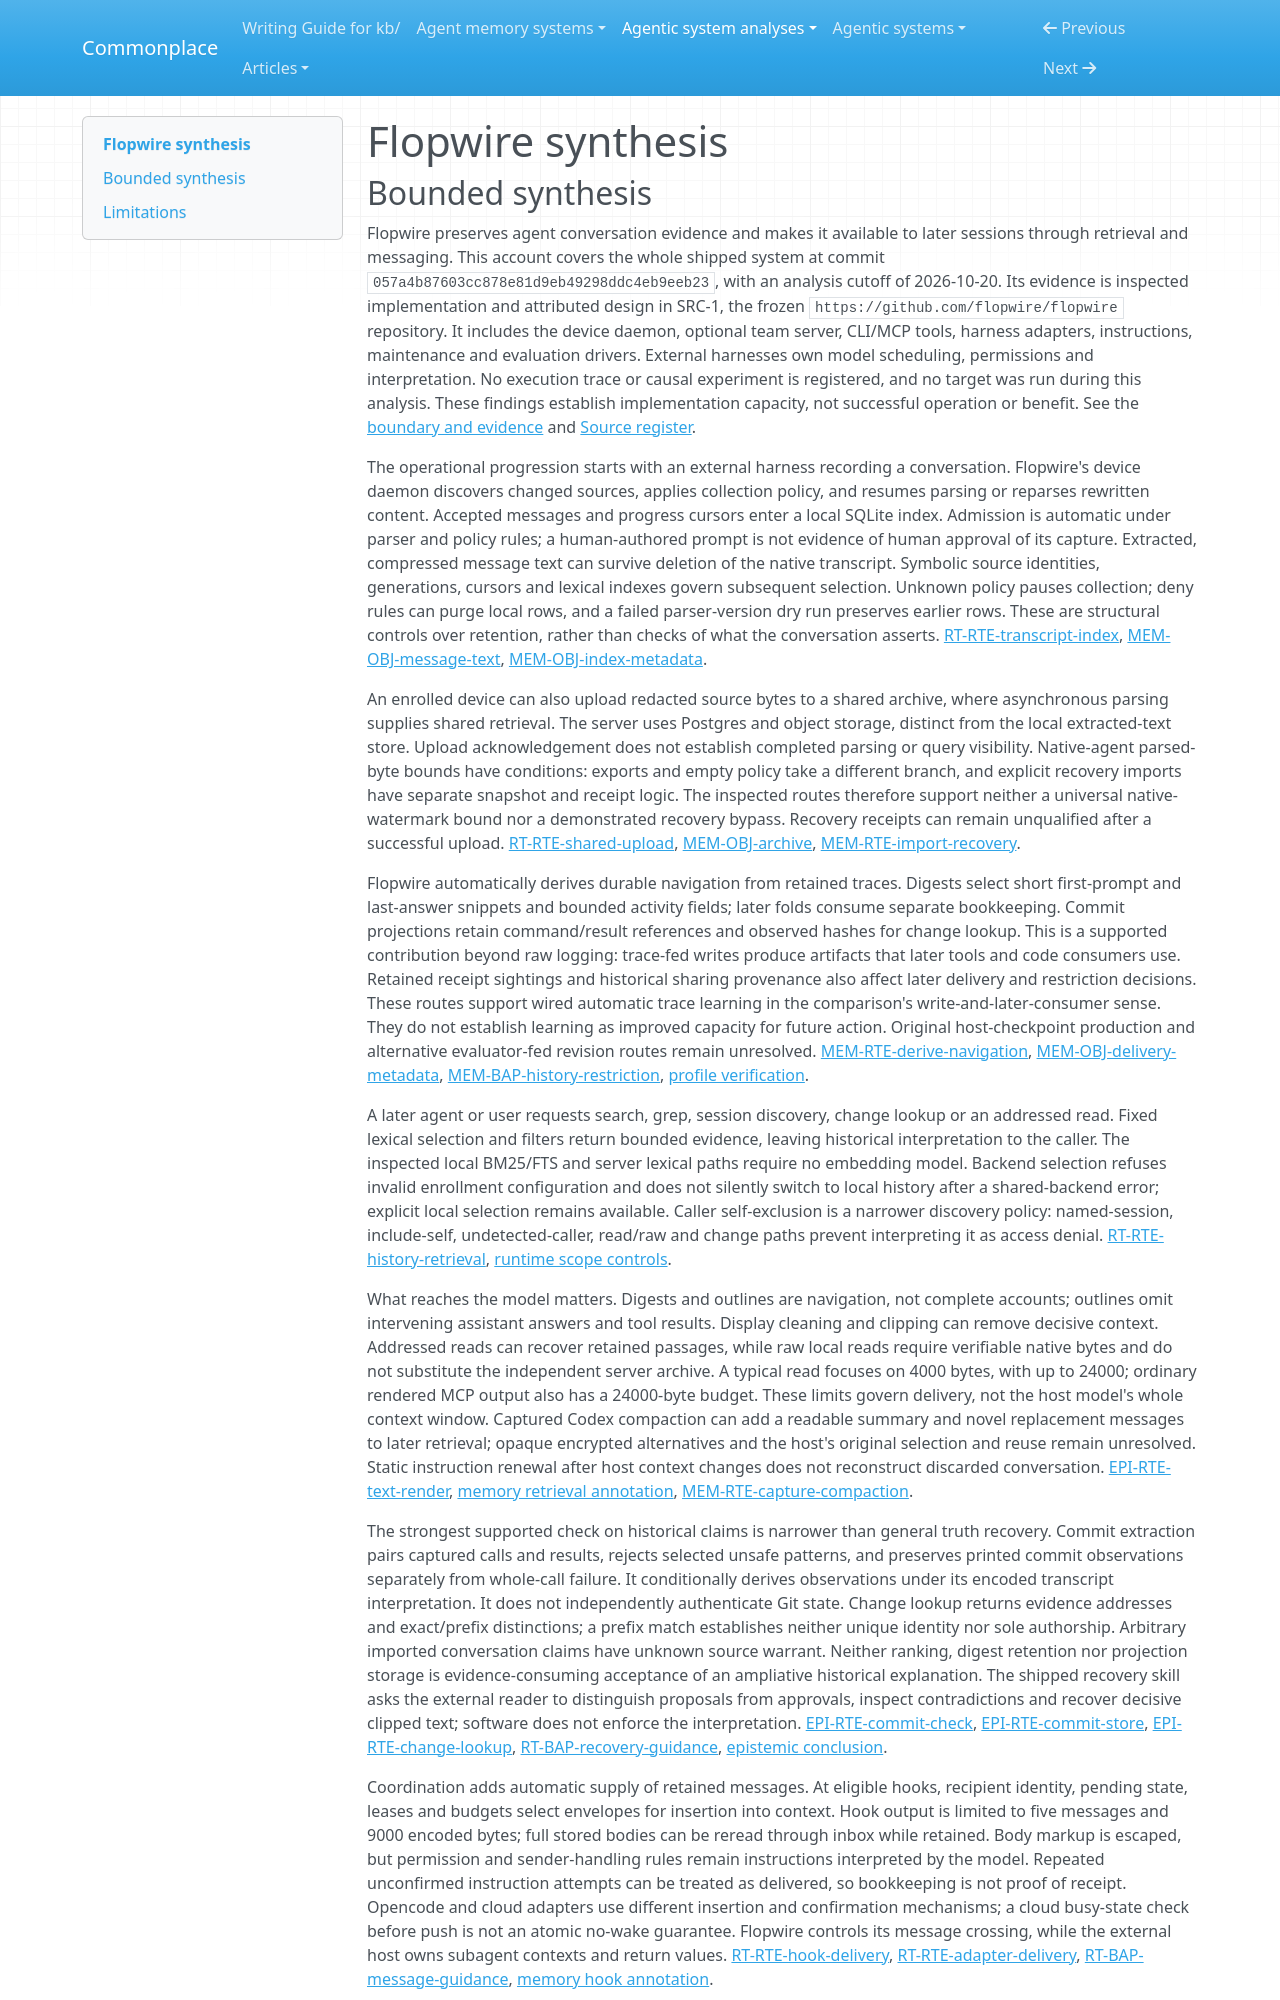

repository: zby/commonplace · page: agentic-system-analyses/retained/flopwire--flopwire/synthesis/index.html · generator: mkdocs

---
type: agentic-system-analyses/types/agentic-system-synthesis.md
description: "Flopwire retains conversation evidence, derives navigation and delivers session messages; source checks establish scoped capacity, with reliance and benefit unobserved."
run-id: AAS-2026-10-20-flopwire-184bd013bba1-01
reviewed-boundary: "057a4b87603cc878e81d9eb49298ddc4eb9eeb23"
---

# Flopwire synthesis
